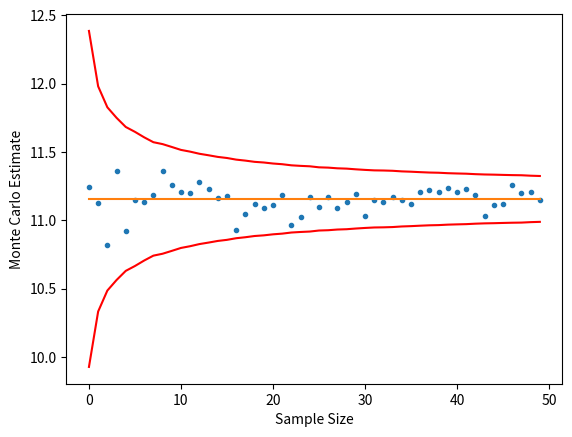

Source code (Python):
import numpy as np
from scipy.stats import norm
import math, random
import matplotlib.pyplot as plt


def pricePutOptionMC(terminal_stockprice, strike_price, risk_free_rate, maturity):
    return np.exp(-risk_free_rate*maturity)*np.maximum(strike_price-terminal_stockprice, 0)


def terminalStockPrice(initial_stock_price, risk_free_rate, sigma, Z, maturity):
    return initial_stock_price*np.exp((risk_free_rate-sigma**2/2)*maturity + sigma*np.sqrt(maturity)*Z)


def pricePutOptionBSM(initial_stock_price, strike_price, risk_free_rate, maturity, sigma):
    d1 = (math.log(initial_stock_price/strike_price) + (risk_free_rate+sigma**2/2)*maturity)/(sigma*math.sqrt(maturity))
    d2 = d1 - sigma*math.sqrt(maturity)
    return -initial_stock_price*norm.cdf(-d1) + norm.cdf(-d2)*strike_price*math.exp(-risk_free_rate*maturity)


if __name__ == "__main__":
    random.seed(0)
    initial_stock_price = 100
    risk_free_rate = 0.1
    sigma = 0.3
    strike_price = 110
    maturity = 0.5
    put_mean_MC = [None]*50
    put_std_MC = [None]*50
    put_estimate_BSM = 0

    # Monte Carlo for Vanilla European Put Option
    for i in range(1, 51):
        norm_array = norm.rvs(size=1000*(i))
        put_value_array = pricePutOptionMC(terminalStockPrice(initial_stock_price, risk_free_rate, sigma, norm_array, maturity), strike_price, risk_free_rate, maturity)
        put_mean_MC[i-1] = np.mean(put_value_array)
        put_std_MC[i-1] = np.std(put_value_array)/np.sqrt((i)*1000)

    # BSM for Vanilla European Put Option
    put_estimate_BSM = pricePutOptionBSM(initial_stock_price, strike_price, risk_free_rate, maturity, sigma)

plt.xlabel("Sample Size")
plt.ylabel("Monte Carlo Estimate")
plt.plot(put_mean_MC, ".")
plt.plot([put_estimate_BSM]*50)
plt.plot(put_estimate_BSM+3*np.array(put_std_MC), 'r')
plt.plot(put_estimate_BSM-3*np.array(put_std_MC), 'r')
plt.show()

